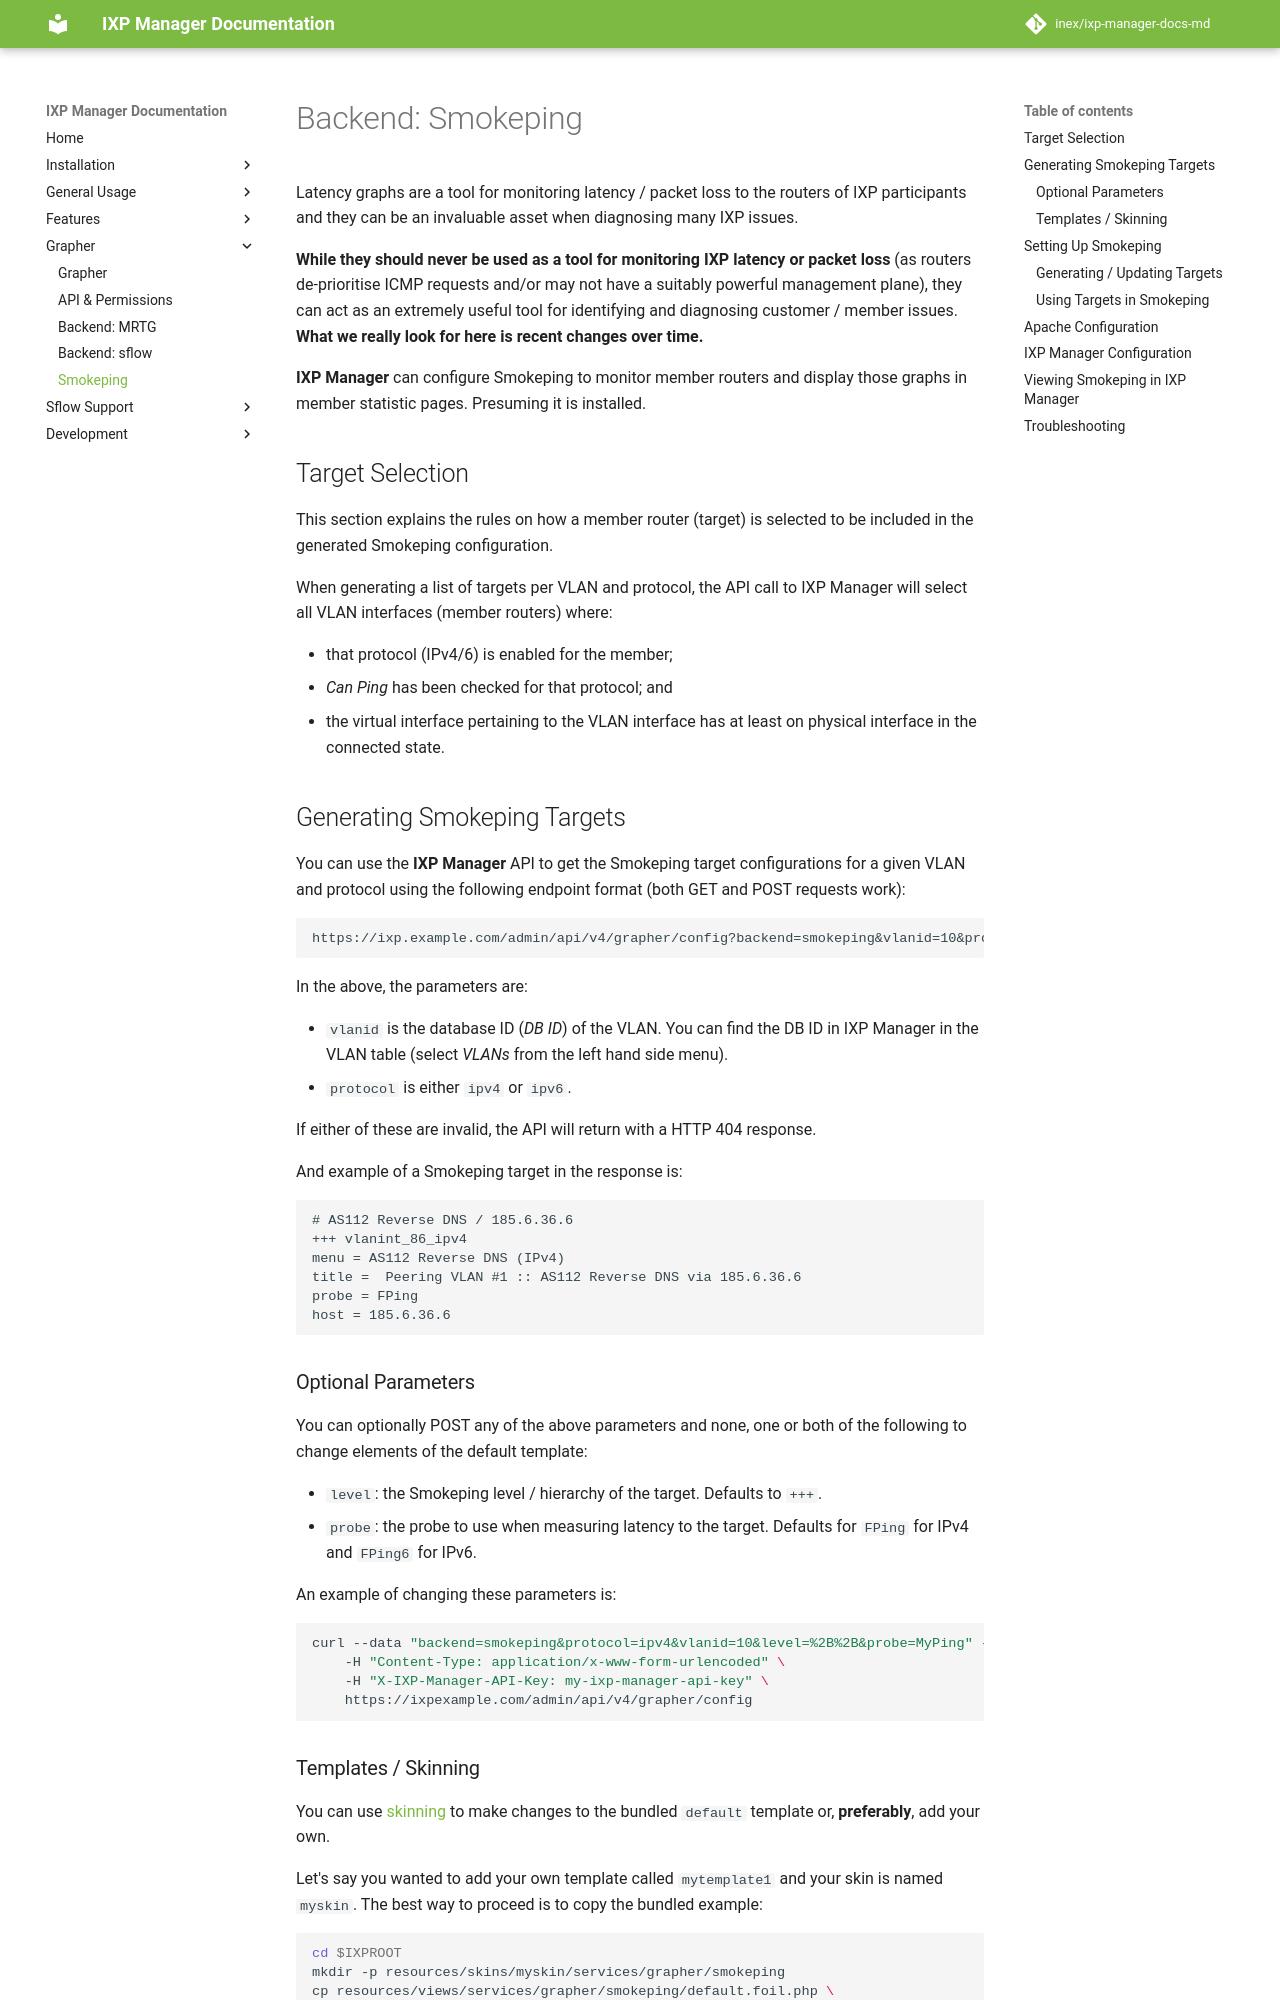

repository: inex/ixp-manager-docs-md · page: 7.5/grapher/smokeping/index.html · generator: mkdocs

# Backend: Smokeping

Latency graphs are a tool for monitoring latency / packet loss to the routers of IXP participants and they can be an invaluable asset when diagnosing many IXP issues.

**While they should never be used as a tool for monitoring IXP latency or packet loss** (as routers de-prioritise ICMP requests and/or may not have a suitably powerful management plane), they can act as an extremely useful tool for identifying and diagnosing customer / member issues. **What we really look for here is recent changes over time.**

**IXP Manager** can configure Smokeping to monitor member routers and display those graphs in member statistic pages. Presuming it is installed.



## Target Selection

This section explains the rules on how a member router (target) is selected to be included in the generated Smokeping configuration.

When generating a list of targets per VLAN and protocol, the API call to IXP Manager will select all VLAN interfaces (member routers) where:

* that protocol (IPv4/6) is enabled for the member;
* *Can Ping* has been checked for that protocol; and
* the virtual interface pertaining to the VLAN interface has at least on physical interface in the connected state.


## Generating Smokeping Targets

You can use the **IXP Manager** API to get the Smokeping target configurations for a given VLAN and protocol using the following endpoint format (both GET and POST requests work):

```
https://ixp.example.com/admin/api/v4/grapher/config?backend=smokeping&vlanid=10&protocol=ipv4
```

In the above, the parameters are:

* `vlanid` is the database ID (*DB ID*) of the VLAN. You can find the DB ID in IXP Manager in the VLAN table (select *VLANs* from the left hand side menu).
* `protocol` is either `ipv4` or `ipv6`.

If either of these are invalid, the API will return with a HTTP 404 response.

And example of a Smokeping target in the response is:

```
# AS112 Reverse DNS / 185.6.36.6
+++ vlanint_86_ipv4
menu = AS112 Reverse DNS (IPv4)
title =  Peering VLAN #1 :: AS112 Reverse DNS via 185.6.36.6
probe = FPing
host = 185.6.36.6
```

### Optional Parameters

You can optionally POST any of the above parameters and none, one or both of the following to change elements of the default template:

* `level`: the Smokeping level / hierarchy of the target. Defaults to `+++`.
* `probe`: the probe to use when measuring latency to the target. Defaults for `FPing` for IPv4 and `FPing6` for IPv6.

An example of changing these parameters is:

```sh
curl --data "backend=smokeping&protocol=ipv4&vlanid=10&level=%2B%2B&probe=MyPing" -X POST \
    -H "Content-Type: application/x-www-form-urlencoded" \
    -H "X-IXP-Manager-API-Key: my-ixp-manager-api-key" \
    https://ixpexample.com/admin/api/v4/grapher/config
```
